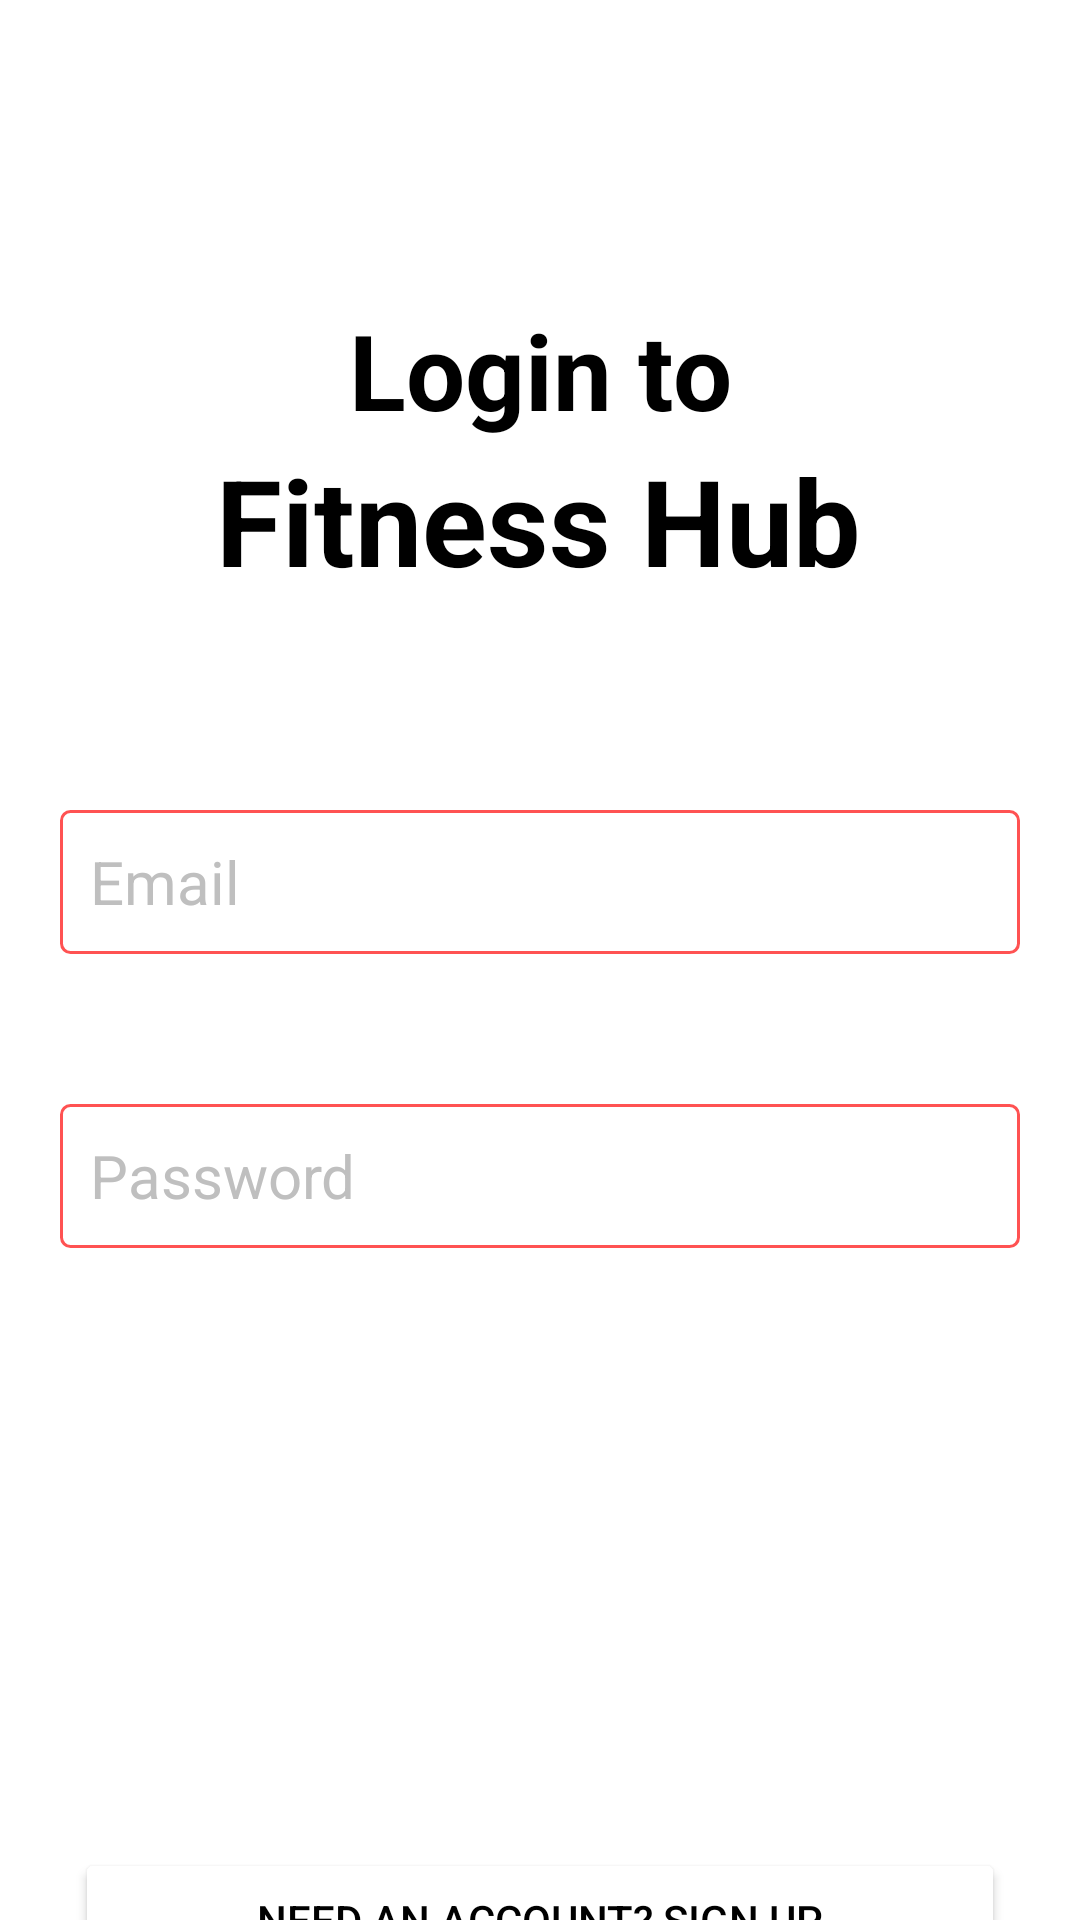

Here is an Android app screen rendered from its layout file. Give the layout XML and the strings, colors and styles it references.
<!-- AndroidManifest.xml: application theme Theme.FitnessHub -->
<!-- res/layout/activity_login.xml -->
<?xml version="1.0" encoding="utf-8"?>
<androidx.constraintlayout.widget.ConstraintLayout xmlns:android="http://schemas.android.com/apk/res/android"
    xmlns:app="http://schemas.android.com/apk/res-auto"
    xmlns:tools="http://schemas.android.com/tools"
    android:layout_width="match_parent"
    android:layout_height="match_parent"
    tools:context=".Login"
    android:orientation="vertical"
    android:gravity="center"
    android:id="@+id/layout"
    android:background="@color/white"
    >

    <TextView
        android:id="@+id/Login"
        android:layout_width="wrap_content"
        android:layout_height="wrap_content"
        android:layout_gravity="center"
        android:layout_marginTop="100dp"
        android:layout_marginBottom="0dp"
        android:text="@string/login_to"
        android:textColor="@color/black"
        android:textSize="35sp"
        android:textStyle="bold"
        app:layout_constraintBottom_toTopOf="@+id/fitnesshub"
        app:layout_constraintEnd_toEndOf="parent"
        app:layout_constraintStart_toStartOf="parent"
        app:layout_constraintTop_toTopOf="parent" />

    <TextView
        android:id="@+id/fitnesshub"
        android:layout_width="wrap_content"
        android:layout_height="wrap_content"
        android:layout_gravity="center"
        android:layout_marginBottom="100dp"
        android:text="@string/fitness_hub"
        android:textColor="@color/black"
        android:textSize="40sp"
        android:textStyle="bold"
        app:layout_constraintBottom_toTopOf="@+id/etUserName"
        app:layout_constraintEnd_toEndOf="parent"
        app:layout_constraintHorizontal_bias="0.497"
        app:layout_constraintStart_toStartOf="parent"
        app:layout_constraintTop_toBottomOf="@+id/Login" />

    <EditText
        android:id="@+id/etUserName"
        android:layout_width="match_parent"
        android:layout_height="wrap_content"
        android:layout_marginLeft="20dp"
        android:layout_marginRight="20dp"
        android:layout_marginBottom="50dp"
        android:layout_marginTop="70dp"
        android:autofillHints=""
        android:background="@drawable/edittext_background"
        android:hint="@string/email"
        android:minHeight="48dp"
        android:padding="10dp"
        android:textColor="@color/black"
        android:textColorHint="@color/gray"
        android:textSize="20sp"
        app:layout_constraintEnd_toEndOf="parent"
        app:layout_constraintStart_toStartOf="parent"
        app:layout_constraintTop_toBottomOf="@+id/fitnesshub"
        tools:ignore="DuplicateClickableBoundsCheck,TextFields" />

    <EditText
        android:id="@+id/etPassword"
        android:layout_width="match_parent"
        android:layout_height="wrap_content"
        android:layout_marginRight="20dp"
        android:layout_marginLeft="20dp"
        android:layout_marginTop="50dp"
        android:background="@drawable/edittext_background"
        android:hint="@string/password"
        android:inputType="textPassword"
        android:minHeight="48dp"
        android:padding="10dp"
        android:textColor="@color/black"
        android:textColorHint="@color/gray"
        android:textSize="20sp"
        app:layout_constraintEnd_toEndOf="parent"
        app:layout_constraintStart_toStartOf="parent"
        app:layout_constraintTop_toBottomOf="@+id/etUserName"
        android:importantForAutofill="no" />


    <Button
        android:id="@+id/btnLogin"
        android:layout_width="match_parent"
        android:layout_height="50dp"
        android:layout_marginRight="70dp"
        android:layout_marginLeft="70dp"
        android:layout_marginTop="100dp"
        android:layout_marginBottom="20dp"

        android:background="@drawable/button_layout"
        android:text="@string/login"
        android:textColor="@color/white"
        android:textSize="25sp"
        app:backgroundTint="@color/red"
        app:layout_constraintEnd_toEndOf="parent"

        app:layout_constraintHorizontal_bias="0.625"
        app:layout_constraintStart_toStartOf="parent"
        app:layout_constraintTop_toBottomOf="@+id/etPassword"
        tools:ignore="TextContrastCheck" />

    <Button
        android:id="@+id/signup"
        android:layout_width="match_parent"
        android:layout_height="wrap_content"
        android:layout_marginRight="25dp"
        android:layout_marginLeft="25dp"
        android:layout_marginTop="50dp"
        android:layout_marginBottom="0dp"
        android:padding="10dp"
        android:text="@string/need_an_account_sign_up"
        android:textColor="@color/black"
        app:backgroundTint="@color/white"

        app:layout_constraintEnd_toEndOf="parent"
        app:layout_constraintStart_toStartOf="parent"
        app:layout_constraintTop_toBottomOf="@+id/btnLogin"
        />


</androidx.constraintlayout.widget.ConstraintLayout>
<!-- resources referenced by this layout -->
<resources>
  <color name="black">#FF000000</color>
  <color name="gray">#BFBFBF</color>
  <color name="red">#FF5252</color>
  <color name="white">#FFFFFFFF</color>
  <!-- drawable edittext_background (drawable-v24) -->
  <?xml version="1.0" encoding="utf-8"?>
  <shape
      xmlns:android="http://schemas.android.com/apk/res/android"
      android:shape="rectangle">
  
      <corners android:radius="3dp"/>
      <solid android:color="@color/white"/>
      <stroke android:width="1dp"
          android:color="@color/red"/>
  
  
  
  </shape>
  <string name="email">Email</string>
  <string name="fitness_hub">Fitness Hub</string>
  <string name="login">Login</string>
  <string name="login_to">Login to</string>
  <string name="need_an_account_sign_up">Need an account? Sign Up</string>
  <string name="password">Password</string>
  <style name="Theme.FitnessHub" parent="Theme.MaterialComponents.Light.NoActionBar">
          
          <item name="colorPrimary">@color/teal_500</item>
          <item name="colorPrimaryVariant">@color/teal_500</item>
          <item name="colorOnPrimary">@color/white</item>
          
          <item name="colorSecondary">@color/teal_200</item>
          <item name="colorSecondaryVariant">@color/teal_700</item>
          <item name="colorOnSecondary">@color/black</item>
          
          <item name="android:statusBarColor" tools:targetApi="l">?attr/colorPrimaryVariant</item>
          
      </style>
  <color name="teal_500">#02B5A4</color>
  <color name="teal_200">#FF03DAC5</color>
  <color name="teal_700">#FF018786</color>
</resources>
